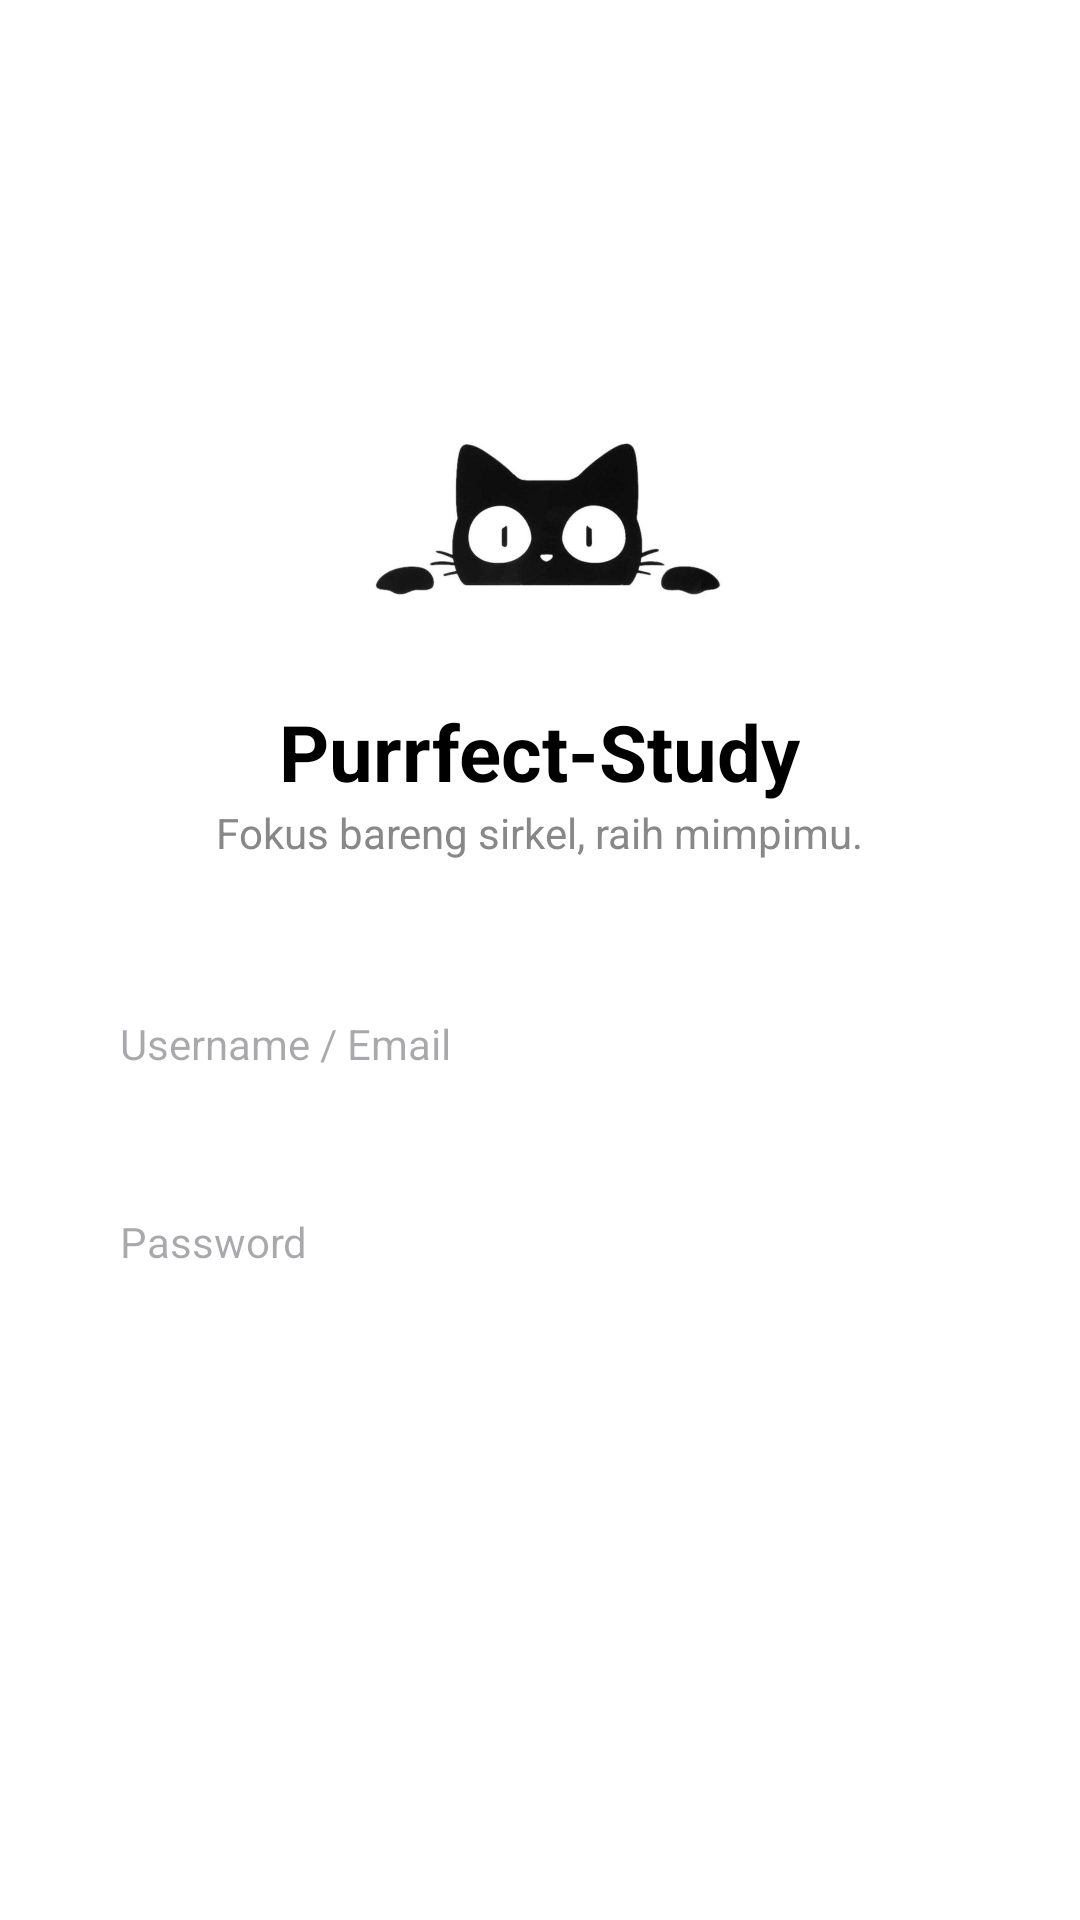

Here is an Android app screen rendered from its layout file. Give the layout XML and the strings, colors and styles it references.
<!-- AndroidManifest.xml: application theme Theme.PurrfectStudy_Anelka -->
<!-- res/layout/activity_main.xml -->
<?xml version="1.0" encoding="utf-8"?>
<LinearLayout xmlns:android="http://schemas.android.com/apk/res/android"
    android:layout_width="match_parent"
    android:layout_height="match_parent"
    android:background="#FFFFFF"
    android:orientation="vertical"
    android:gravity="center"
    android:padding="24dp">

    
    <ImageView
        android:id="@+id/ivCatPeek"
        android:layout_width="140dp"
        android:layout_height="90dp"
        android:src="@drawable/ic_cat_peek"
        android:scaleType="fitCenter"
        android:layout_marginBottom="16dp" />

    
    <TextView
        android:layout_width="wrap_content"
        android:layout_height="wrap_content"
        android:text="Purrfect-Study"
        android:textSize="26sp"
        android:textStyle="bold"
        android:textColor="#000000" />

    <TextView
        android:layout_width="wrap_content"
        android:layout_height="wrap_content"
        android:text="Fokus bareng sirkel, raih mimpimu."
        android:textSize="14sp"
        android:textColor="#888888"
        android:layout_marginBottom="36dp" />

    
    <EditText
        android:id="@+id/etUsername"
        android:layout_width="match_parent"
        android:layout_height="50dp"
        android:hint="Username / Email"
        android:paddingHorizontal="16dp"
        android:background="@drawable/bg_input_rounded"
        android:inputType="textEmailAddress"
        android:textSize="14sp"
        android:layout_marginBottom="16dp" />

    
    <EditText
        android:id="@+id/etPassword"
        android:layout_width="match_parent"
        android:layout_height="50dp"
        android:hint="Password"
        android:paddingHorizontal="16dp"
        android:background="@drawable/bg_input_rounded"
        android:inputType="textPassword"
        android:textSize="14sp"
        android:layout_marginBottom="24dp" />

    
    <Button
        android:id="@+id/btnLogin"
        android:layout_width="match_parent"
        android:layout_height="50dp"
        android:text="Masuk"
        android:textColor="#FFFFFF"
        android:textSize="16sp"
        android:backgroundTint="#000000"
        style="?attr/materialButtonOutlinedStyle" />

</LinearLayout>
<!-- resources referenced by this layout -->
<resources>
  <!-- drawable ic_cat_peek: jpg bitmap (drawable, 10893 bytes) -->
  <style name="Theme.PurrfectStudy_Anelka" parent="Base.Theme.PurrfectStudy_Anelka" />
  <style name="Base.Theme.PurrfectStudy_Anelka" parent="Theme.Material3.DayNight.NoActionBar">
          
          
      </style>
</resources>
